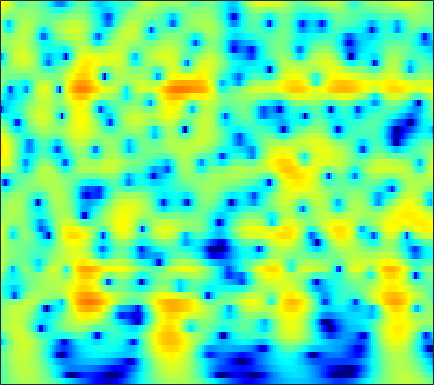

The data file committed next to this chart (first rows):
-2.5341, -1.9326, -1.2021, -0.55039, -0.11224, 0.40534, 0.84837, 1.1327, 1.4473, 1.689, 1.8583, 1.939, 1.9851, 1.9613, 1.898, 1.7523, 1.5375, 1.331, 0.99692, 0.59527, 0.12649, -0.26867, -0.85268, -1.5002
-2.838, -2.053, -1.103, -0.2615, 0.2994, 0.954, 1.504, 1.849, 2.219, 2.488, 2.655, 2.715, 2.706, 2.595, 2.446, 2.156, 1.762, 1.396, 0.8112, 0.1122, -0.7075, -1.406, -2.459, -3.666
-2.878, -2.023, -0.9932, -0.08795, 0.5105, 1.202, 1.774, 2.123, 2.487, 2.733, 2.862, 2.881, 2.805, 2.613, 2.393, 2.001, 1.496, 1.043, 0.343, -0.4636, -1.372, -2.117, -3.189, -4.34
-2.129, -1.326, -0.3525, 0.5057, 1.073, 1.727, 2.26, 2.58, 2.898, 3.089, 3.151, 3.112, 2.945, 2.646, 2.332, 1.796, 1.123, 0.5269, -0.3869, -1.436, -2.615, -3.582, -4.969, -6.446
-1.765, -1.026, -0.1072, 0.7287, 1.294, 1.958, 2.509, 2.843, 3.174, 3.368, 3.421, 3.364, 3.158, 2.798, 2.423, 1.781, 0.9705, 0.2478, -0.8757, -2.194, -3.727, -5.035, -7.027, -9.365
-3.466, -2.608, -1.431, -0.2909, 0.504, 1.449, 2.24, 2.722, 3.211, 3.522, 3.655, 3.639, 3.464, 3.117, 2.743, 2.098, 1.285, 0.5638, -0.5487, -1.837, -3.306, -4.528, -6.314, -8.26
-11.08, -7.74, -4.411, -1.937, -0.4746, 1.066, 2.222, 2.876, 3.497, 3.858, 3.987, 3.943, 3.713, 3.3, 2.882, 2.201, 1.394, 0.7181, -0.2647, -1.334, -2.491, -3.426, -4.79, -6.326
-4.007, -2.883, -1.275, 0.2268, 1.21, 2.288, 3.091, 3.511, 3.841, 3.909, 3.72, 3.412, 2.791, 1.941, 1.173, 0.01609, -1.225, -2.129, -3.173, -3.917, -4.33, -4.484, -4.595, -4.702
0.3942, 0.9702, 1.725, 2.416, 2.863, 3.328, 3.629, 3.73, 3.677, 3.383, 2.822, 2.208, 1.1, -0.3883, -1.813, -4.272, -7.678, -11.35, -19.91, -19.95, -12.59, -9.656, -7.129, -5.411
0.7313, 1.31, 1.974, 2.513, 2.83, 3.128, 3.272, 3.268, 3.095, 2.716, 2.118, 1.517, 0.5037, -0.7529, -1.85, -3.467, -5.143, -6.331, -7.52, -7.981, -7.703, -7.173, -6.268, -5.256
0.4225, 1.052, 1.75, 2.311, 2.652, 2.992, 3.189, 3.227, 3.127, 2.858, 2.423, 1.983, 1.229, 0.2829, -0.5424, -1.776, -3.137, -4.194, -5.598, -6.877, -7.794, -8.105, -7.914, -7.141
-0.05532, 0.6753, 1.464, 2.089, 2.461, 2.846, 3.11, 3.246, 3.354, 3.365, 3.24, 3.036, 2.59, 1.915, 1.228, 0.02506, -1.581, -3.095, -5.809, -9.825, -17.16, -39.84, -16.83, -11.39
-1.093, -0.5595, -0.1136, 0.07094, 0.06513, 0.01607, 0.1203, 0.3949, 1.002, 1.726, 2.377, 2.758, 3.083, 3.158, 3.034, 2.6, 1.897, 1.181, 0.05688, -1.17, -2.279, -2.849, -3.209, -3.363
-3.568, -3.749, -4.488, -6.006, -7.82, -11.57, -16.46, -14.57, -9.003, -5.247, -2.711, -1.314, 0.06024, 0.995, 1.472, 1.872, 2.031, 2.022, 1.928, 1.754, 1.566, 1.433, 1.267, 1.13
-4.44, -4.834, -5.723, -6.877, -7.778, -8.94, -9.617, -9.295, -7.859, -6.129, -4.485, -3.365, -2.092, -1.091, -0.4911, 0.1522, 0.6502, 0.9332, 1.227, 1.438, 1.603, 1.697, 1.806, 1.923
-3.023, -3.54, -4.227, -4.88, -5.338, -5.767, -5.805, -5.579, -5.066, -4.322, -3.442, -2.792, -1.999, -1.293, -0.8233, -0.2909, 0.1633, 0.4918, 0.8717, 1.226, 1.541, 1.753, 1.998, 2.179
-0.1962, -1.13, -2.592, -4.42, -5.847, -7.123, -6.994, -6.134, -4.688, -3.27, -2.077, -1.416, -0.8085, -0.4359, -0.2726, -0.1522, -0.04539, 0.1083, 0.4767, 1.048, 1.697, 2.174, 2.703, 3.029
3.136, 1.984, -0.19, -3.18, -6.182, -11.16, -9.862, -6.589, -3.45, -1.405, -0.2414, 0.1833, 0.2679, -0.2314, -1.033, -2.682, -4.917, -6.441, -5.866, -3.038, -0.369, 1.207, 2.722, 3.671
2.783, 2.152, 1.224, 0.2807, -0.43, -1.09, -1.329, -1.318, -1.111, -0.853, -0.8114, -0.9354, -1.38, -2.256, -3.244, -5.002, -7.174, -8.5, -8.203, -5.748, -3.198, -1.635, -0.01473, 1.145
2.058, 1.802, 1.403, 0.9064, 0.5688, 0.1907, -0.1713, -0.3794, -0.5879, -0.8463, -1.117, -1.349, -1.767, -2.256, -2.651, -3.202, -3.592, -3.755, -3.668, -3.249, -2.588, -2.019, -1.197, -0.3891
2.278, 2.025, 1.574, 1.101, 0.7873, 0.367, 0.009395, -0.1907, -0.4359, -0.6724, -0.8846, -1.085, -1.402, -1.75, -2.035, -2.445, -2.812, -3.025, -3.194, -3.253, -3.109, -2.861, -2.342, -1.615
3.295, 2.675, 1.745, 0.8401, 0.1592, -0.5477, -0.8368, -0.8774, -0.7784, -0.5582, -0.4653, -0.512, -0.6857, -1.071, -1.473, -2.09, -2.874, -3.514, -4.414, -5.28, -5.939, -6.102, -5.686, -4.475
4.437, 3.296, 1.362, -1.441, -4.178, -7.744, -7.271, -4.997, -2.425, -0.7694, 0.05519, 0.309, 0.207, -0.3757, -1.071, -2.289, -3.832, -5.151, -7.112, -9.319, -12.66, -17.35, -25.31, -11.76
4.141, 3.345, 1.691, -0.3544, -2.146, -4.203, -4.071, -3.032, -1.319, -0.2507, 0.261, 0.2802, -0.2651, -1.319, -2.546, -4.872, -7.974, -10.98, -14.83, -15.28, -13.02, -11.45, -9.036, -6.32
2.413, 2.384, 2.118, 1.81, 1.468, 1.158, 0.9738, 0.8907, 0.8667, 0.6844, 0.3691, -0.07879, -0.9661, -2.19, -3.406, -5.442, -7.89, -9.93, -12.03, -11.64, -9.546, -7.8, -5.55, -3.479
0.4035, 0.9435, 1.572, 1.855, 1.992, 2.061, 1.95, 1.845, 1.506, 1.077, 0.4462, -0.1528, -1.064, -2.179, -3.024, -4.181, -5.179, -5.694, -5.914, -5.722, -4.987, -4.173, -2.975, -1.736
-0.4268, 0.4007, 1.227, 1.774, 2.082, 2.257, 2.276, 2.153, 1.83, 1.312, 0.5508, -0.1486, -1.327, -2.735, -3.925, -5.541, -6.923, -7.469, -7.249, -6.098, -4.587, -3.433, -1.996, -0.7614
-0.4341, 0.2592, 0.9033, 1.477, 1.763, 2.015, 2.135, 2.073, 1.877, 1.403, 0.7206, -0.02295, -1.328, -3.126, -4.972, -8.433, -14.81, -28.22, -15.5, -8.743, -5.081, -3.172, -1.293, 0.1104
-1.651, -1.286, -0.8695, -0.3734, -0.06926, 0.369, 0.6918, 0.8585, 0.9453, 0.8288, 0.5307, 0.1388, -0.5534, -1.478, -2.299, -3.424, -4.331, -4.617, -4.262, -3.159, -1.838, -0.8759, 0.2353, 1.119
-4.799, -5.148, -5.041, -4.51, -3.834, -2.766, -1.869, -1.246, -0.6903, -0.2687, -0.09615, -0.02765, -0.06947, -0.1753, -0.2747, -0.3915, -0.3949, -0.317, -0.07119, 0.331, 0.7817, 1.119, 1.565, 1.899
-9.788, -13.64, -18.7, -12.71, -8.919, -5.859, -3.844, -2.844, -1.888, -1.259, -0.8245, -0.5656, -0.2767, 0.01088, 0.241, 0.5571, 0.8791, 1.139, 1.49, 1.785, 2.052, 2.213, 2.342, 2.383
-3.769, -5.14, -5.984, -5.54, -4.531, -3.436, -2.559, -2.241, -2.013, -2.078, -2.091, -2.067, -1.761, -1.194, -0.6515, 0.1624, 0.9263, 1.443, 2.011, 2.42, 2.686, 2.787, 2.741, 2.545
3.465, 2.889, 2.272, 1.671, 1.281, 0.6358, -0.182, -1.018, -2.505, -4.551, -7.011, -8.589, -8.319, -5.945, -4.041, -1.893, -0.2452, 0.6926, 1.602, 2.208, 2.498, 2.53, 2.326, 1.839
6.44, 5.971, 5.144, 4.27, 3.421, 2.241, 0.6686, -0.6491, -2.965, -5.787, -9.524, -12.26, -12.21, -8.952, -6.552, -4.249, -2.478, -1.492, -0.5309, 0.1064, 0.3199, 0.2325, -0.09984, -0.8097
7.244, 6.703, 5.854, 4.811, 3.954, 2.58, 1.073, -0.2348, -2.02, -3.955, -5.642, -6.673, -7.361, -7.268, -6.823, -5.757, -4.62, -3.828, -2.963, -2.514, -2.423, -2.609, -3.251, -4.21
7.689, 7.105, 6.258, 5.189, 4.314, 2.939, 1.411, 0.1171, -1.807, -3.947, -6.535, -8.607, -11.66, -12.93, -11.76, -9.049, -6.705, -5.347, -4.089, -3.519, -3.469, -3.817, -4.968, -6.9
7.264, 6.726, 5.779, 4.76, 3.83, 2.579, 1.14, -0.01264, -1.723, -3.747, -6.085, -8.392, -11.72, -13.45, -11.87, -8.411, -5.787, -4.34, -3.104, -2.359, -2.224, -2.495, -3.259, -4.608
5.316, 4.676, 3.659, 2.484, 1.571, 0.2437, -0.995, -1.888, -2.85, -3.666, -4.257, -4.541, -4.695, -4.446, -4.004, -3.126, -2.148, -1.483, -0.7752, -0.2756, -0.08382, -0.1109, -0.3138, -0.6655
2.511, 1.666, 0.5174, -0.9845, -2.281, -4.26, -6.42, -7.57, -8.065, -6.932, -5.518, -4.367, -3.114, -1.984, -1.185, -0.31, 0.4688, 0.9388, 1.474, 1.755, 1.886, 1.885, 1.709, 1.448
-0.8021, -1.526, -2.544, -3.804, -5.292, -7.716, -12.16, -17.54, -18.02, -10.6, -6.463, -4.196, -2.06, -0.3972, 0.5938, 1.654, 2.469, 2.923, 3.339, 3.506, 3.481, 3.312, 2.859, 2.187
-6.812, -6.339, -6.074, -5.821, -5.769, -6.167, -6.348, -6.412, -5.9, -4.573, -3.038, -1.864, -0.3214, 0.9778, 1.834, 2.78, 3.5, 3.908, 4.215, 4.313, 4.139, 3.811, 3.117, 2.029
-18.26, -13.04, -9.818, -8.13, -7.069, -6.283, -5.503, -4.904, -4.128, -3.187, -2.153, -1.392, -0.2926, 0.7052, 1.416, 2.231, 2.894, 3.275, 3.606, 3.725, 3.585, 3.319, 2.744, 1.904
-9.31, -9.377, -8.759, -8.403, -8.068, -7.286, -6.675, -5.962, -5.048, -4.234, -3.264, -2.551, -1.601, -0.5709, 0.1293, 1.078, 1.896, 2.377, 2.871, 3.097, 3.102, 2.956, 2.563, 2.009
-4.793, -6.087, -7.918, -9.575, -10.68, -10.34, -8.939, -7.833, -6.512, -5.659, -5.073, -4.553, -3.704, -2.366, -1.183, 0.3739, 1.728, 2.546, 3.324, 3.741, 3.814, 3.63, 3.087, 2.229
-1.062, -2.609, -5.896, -11.27, -16.65, -14.63, -9.437, -7.633, -6.381, -6.494, -8.47, -11.36, -13.62, -7.795, -3.847, -0.3629, 2.022, 3.297, 4.395, 4.978, 5.053, 4.796, 4.003, 2.595
0.4736, -0.5785, -1.879, -3.096, -3.854, -4.281, -4.194, -4.07, -4.203, -4.818, -5.846, -6.626, -6.722, -4.928, -3.103, -0.8936, 0.7938, 1.719, 2.542, 2.976, 3.035, 2.873, 2.395, 1.632
0.3682, -0.03795, -0.5047, -0.7873, -0.9081, -1.086, -1.141, -1.113, -1.165, -1.275, -1.353, -1.312, -1.173, -0.854, -0.4966, -0.05472, 0.2913, 0.4366, 0.5082, 0.4148, 0.2388, 0.0718, -0.1331, -0.2917
-0.8593, -0.7324, -0.4618, -0.06813, 0.299, 0.7759, 1.148, 1.357, 1.595, 1.751, 1.794, 1.761, 1.695, 1.535, 1.326, 0.9538, 0.4095, -0.1258, -1.015, -2.046, -3.05, -3.62, -3.951, -3.714
-6.296, -4.976, -2.795, -0.8773, 0.358, 1.673, 2.594, 3.083, 3.577, 3.866, 3.929, 3.835, 3.584, 3.129, 2.62, 1.726, 0.5222, -0.6361, -2.68, -5.467, -9.479, -13.24, -14.86, -10.7
-12.43, -8.454, -4.149, -1.286, 0.2649, 1.843, 2.963, 3.558, 4.102, 4.381, 4.431, 4.307, 3.938, 3.352, 2.737, 1.682, 0.3363, -0.8806, -2.844, -5.291, -8.03, -9.932, -10.77, -9.504
-1.952, -1.565, -0.6806, 0.3502, 1.062, 1.949, 2.698, 3.138, 3.517, 3.683, 3.649, 3.492, 3.057, 2.391, 1.755, 0.7353, -0.4557, -1.43, -2.737, -3.977, -5.004, -5.529, -5.886, -5.849
0.8432, 0.7805, 0.8887, 1.161, 1.45, 1.863, 2.288, 2.581, 2.876, 3.015, 2.939, 2.732, 2.246, 1.481, 0.7447, -0.4731, -1.906, -3.065, -4.546, -5.633, -6.13, -6.077, -5.578, -4.882
1.464, 0.9822, 0.4326, 0.1794, 0.2876, 0.7082, 1.315, 1.794, 2.369, 2.744, 2.847, 2.715, 2.271, 1.475, 0.614, -0.9592, -3.127, -5.284, -9.206, -14.36, -14.14, -10.65, -7.05, -4.619
0.3076, -1.303, -3.92, -6.18, -6.165, -3.867, -1.408, 0.03121, 1.442, 2.341, 2.821, 2.925, 2.72, 2.152, 1.454, 0.1891, -1.529, -3.138, -5.65, -7.782, -7.846, -6.556, -4.383, -2.487
-0.07686, -2.07, -5.584, -9.345, -9.159, -5.624, -2.604, -0.9853, 0.5355, 1.517, 2.094, 2.31, 2.322, 2.062, 1.708, 1.06, 0.2654, -0.3602, -1.147, -1.719, -1.915, -1.822, -1.457, -0.9325
2.01, 1.245, 0.225, -0.5194, -0.7954, -0.6961, -0.2671, 0.1461, 0.6425, 1.048, 1.313, 1.415, 1.449, 1.337, 1.187, 0.8598, 0.4436, 0.09704, -0.362, -0.8078, -1.183, -1.387, -1.603, -1.728
4.269, 3.804, 3.142, 2.484, 2.018, 1.461, 1.005, 0.7407, 0.5102, 0.423, 0.4428, 0.491, 0.5603, 0.5706, 0.5024, 0.3129, -0.004113, -0.3279, -0.8317, -1.401, -2.054, -2.586, -3.302, -4.017
6.343, 5.86, 5.1, 4.161, 3.357, 2.094, 0.6675, -0.4335, -1.599, -2.079, -1.773, -1.274, -0.6578, -0.244, -0.1539, -0.2483, -0.5962, -0.9904, -1.685, -2.513, -3.491, -4.386, -5.759, -7.383
